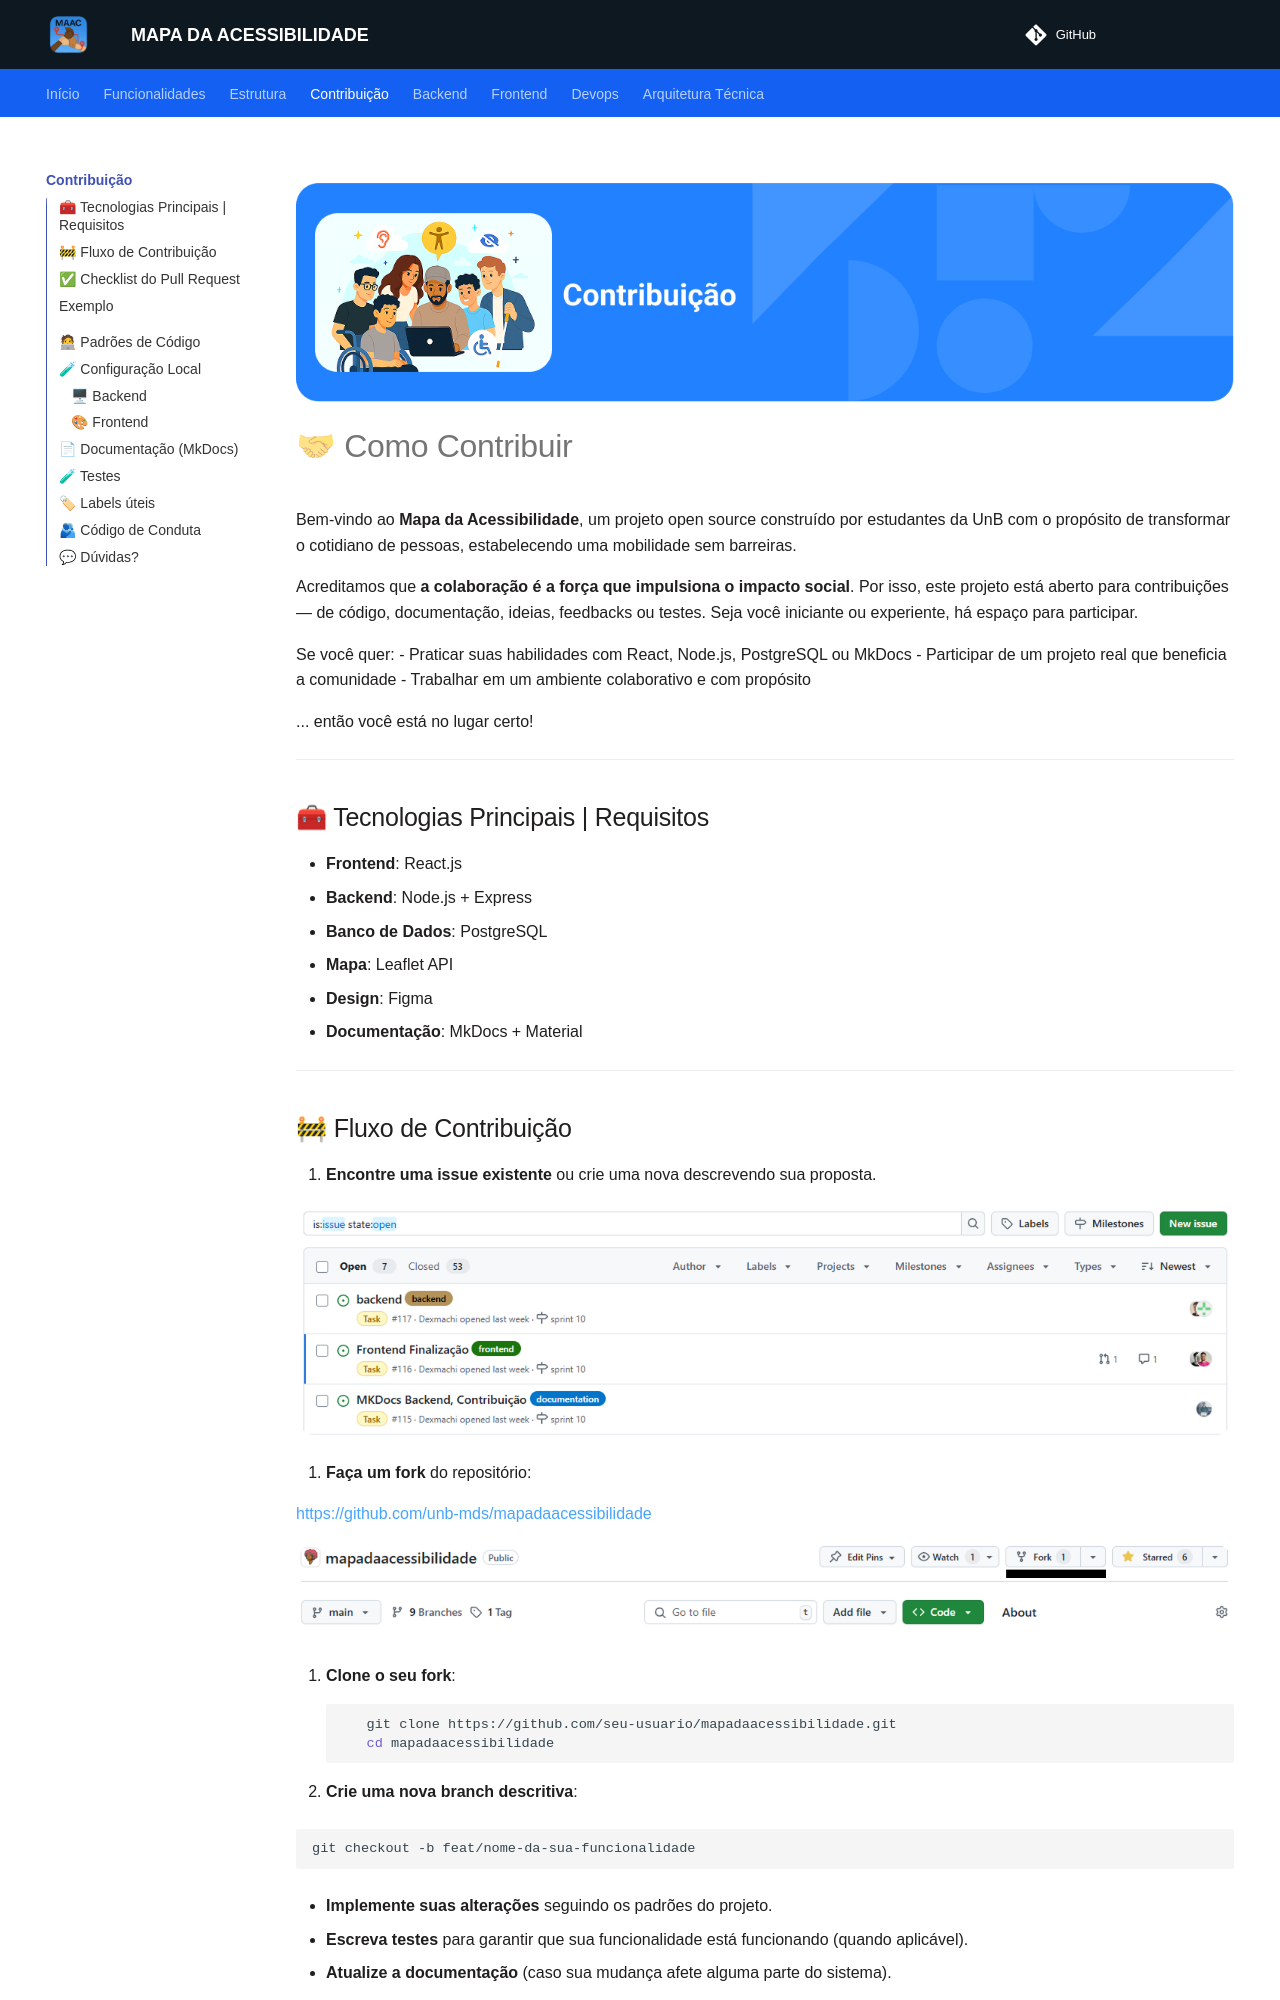

repository: unb-mds/mapadaacessibilidade · page: contribuicao/index.html · generator: mkdocs

![Capa da Contribuição](assets/cap_contribuicao.png)

# 🤝 Como Contribuir

Bem-vindo ao **Mapa da Acessibilidade**, um projeto open source construído por estudantes da UnB com o propósito de transformar o cotidiano de pessoas, estabelecendo uma mobilidade sem barreiras.

Acreditamos que **a colaboração é a força que impulsiona o impacto social**. Por isso, este projeto está aberto para contribuições — de código, documentação, ideias, feedbacks ou testes. Seja você iniciante ou experiente, há espaço para participar.

Se você quer:
- Praticar suas habilidades com React, Node.js, PostgreSQL ou MkDocs
- Participar de um projeto real que beneficia a comunidade
- Trabalhar em um ambiente colaborativo e com propósito

... então você está no lugar certo!

---

## 🧰 Tecnologias Principais | Requisitos

- **Frontend**: React.js  
- **Backend**: Node.js + Express  
- **Banco de Dados**: PostgreSQL  
- **Mapa**: Leaflet API  
- **Design**: Figma  
- **Documentação**: MkDocs + Material

---
